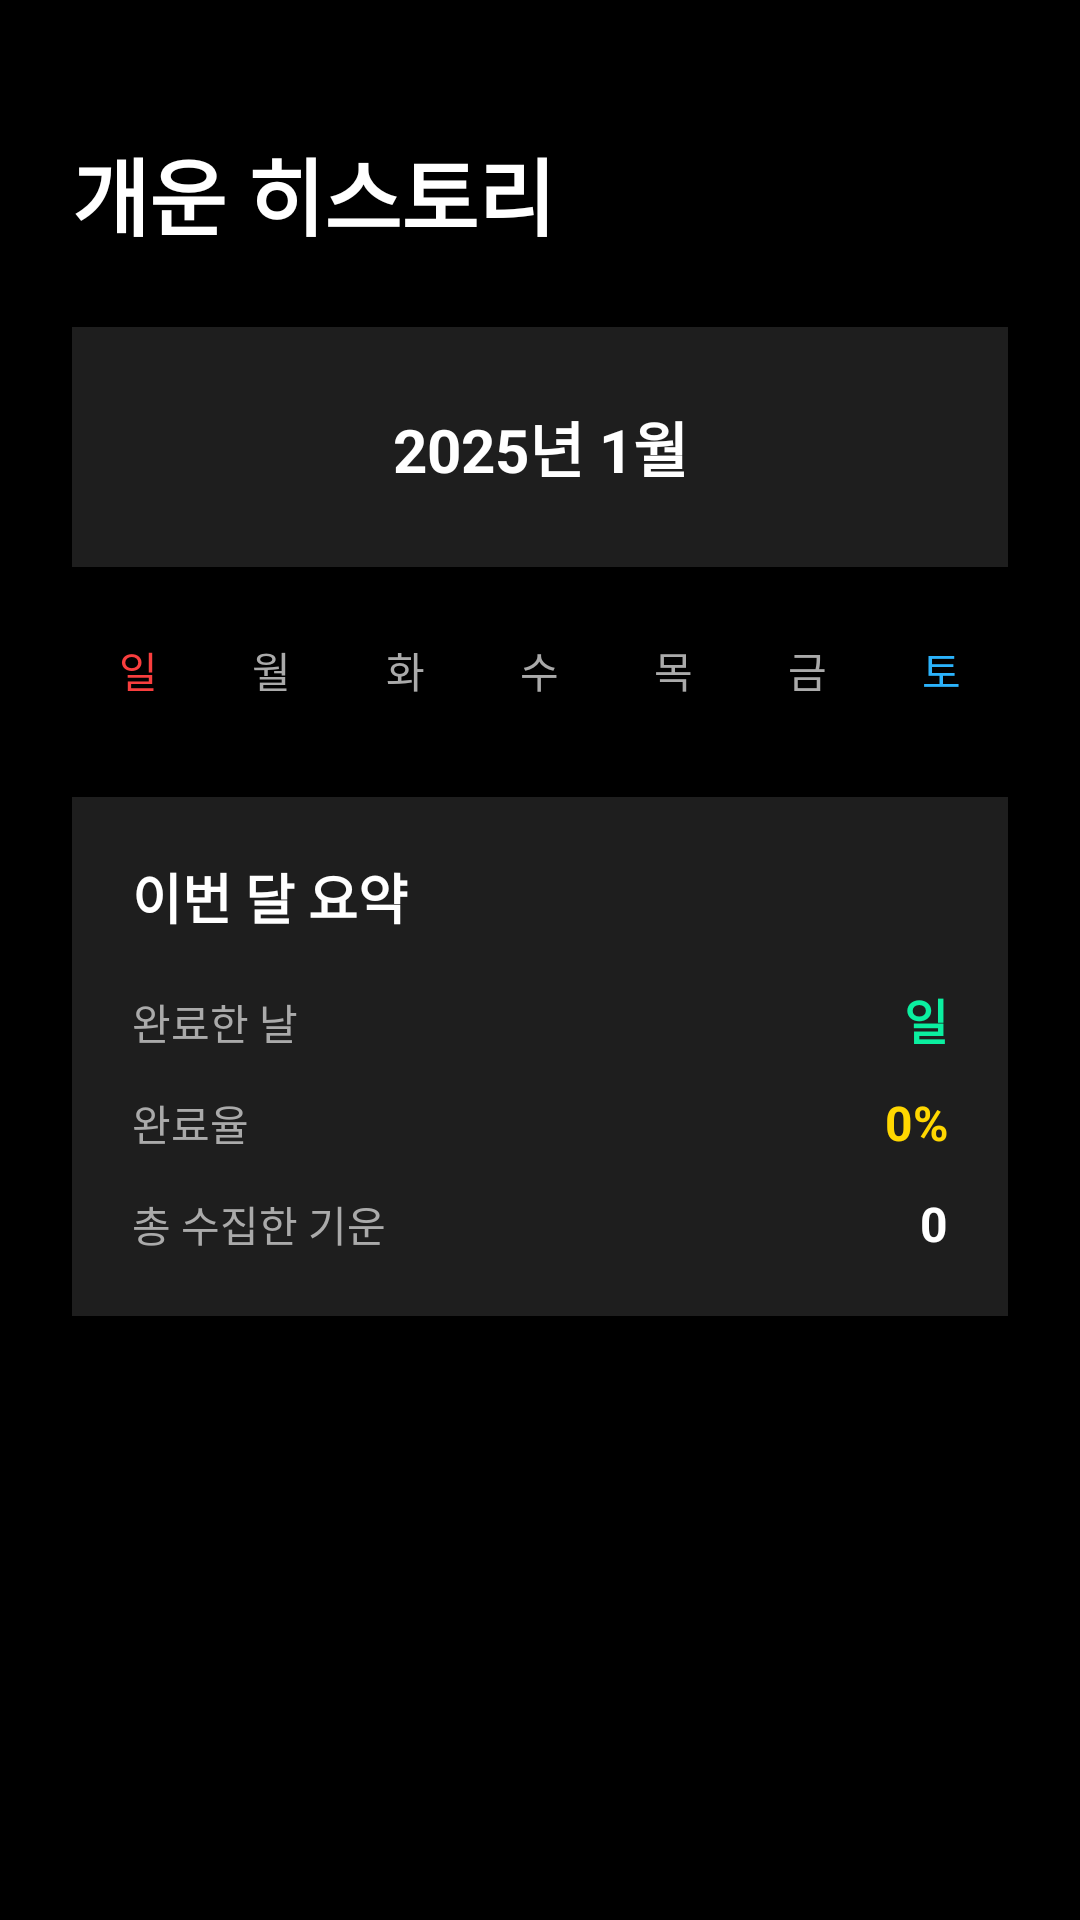

Reconstruct the res/layout file that produces this screen, plus the resources it refers to.
<!-- AndroidManifest.xml: application theme Theme.Fortuna_android -->
<!-- res/layout/fragment_atom.xml -->
<?xml version="1.0" encoding="utf-8"?>
<ScrollView xmlns:android="http://schemas.android.com/apk/res/android"
    xmlns:app="http://schemas.android.com/apk/res-auto"
    xmlns:tools="http://schemas.android.com/tools"
    android:layout_width="match_parent"
    android:layout_height="match_parent"
    android:background="#000000"
    android:fillViewport="true"
    android:paddingTop="20dp"
    tools:context=".ui.AtomFragment">

    <LinearLayout
        android:layout_width="match_parent"
        android:layout_height="wrap_content"
        android:orientation="vertical"
        android:padding="24dp">

        
        <TextView
            android:layout_width="wrap_content"
            android:layout_height="wrap_content"
            android:text="개운 히스토리"
            android:textColor="#FFFFFF"
            android:textSize="28sp"
            android:textStyle="bold"
            android:layout_marginBottom="24dp" />

        
        <LinearLayout
            android:layout_width="match_parent"
            android:layout_height="wrap_content"
            android:orientation="horizontal"
            android:gravity="center_vertical"
            android:layout_marginBottom="24dp"
            android:background="#1E1E1E"
            android:padding="16dp">

            
            <ImageButton
                android:id="@+id/btnPreviousMonth"
                android:layout_width="48dp"
                android:layout_height="48dp"
                android:src="@drawable/ic_arrow_back"
                android:background="?attr/selectableItemBackgroundBorderless"
                android:contentDescription="Previous Month"
                app:tint="#FFFFFF" />

            
            <TextView
                android:id="@+id/tvCurrentMonth"
                android:layout_width="0dp"
                android:layout_height="wrap_content"
                android:layout_weight="1"
                android:text="2025년 1월"
                android:textColor="#FFFFFF"
                android:textSize="20sp"
                android:textStyle="bold"
                android:gravity="center" />

            
            <ImageButton
                android:id="@+id/btnNextMonth"
                android:layout_width="48dp"
                android:layout_height="48dp"
                android:src="@drawable/ic_arrow_back"
                android:rotation="180"
                android:background="?attr/selectableItemBackgroundBorderless"
                android:contentDescription="Next Month"
                app:tint="#FFFFFF" />

        </LinearLayout>

        
        <LinearLayout
            android:layout_width="match_parent"
            android:layout_height="wrap_content"
            android:orientation="horizontal"
            android:layout_marginBottom="8dp">

            <TextView
                android:layout_width="0dp"
                android:layout_height="wrap_content"
                android:layout_weight="1"
                android:text="일"
                android:textColor="#F93E3E"
                android:textSize="14sp"
                android:gravity="center" />

            <TextView
                android:layout_width="0dp"
                android:layout_height="wrap_content"
                android:layout_weight="1"
                android:text="월"
                android:textColor="#AAAAAA"
                android:textSize="14sp"
                android:gravity="center" />

            <TextView
                android:layout_width="0dp"
                android:layout_height="wrap_content"
                android:layout_weight="1"
                android:text="화"
                android:textColor="#AAAAAA"
                android:textSize="14sp"
                android:gravity="center" />

            <TextView
                android:layout_width="0dp"
                android:layout_height="wrap_content"
                android:layout_weight="1"
                android:text="수"
                android:textColor="#AAAAAA"
                android:textSize="14sp"
                android:gravity="center" />

            <TextView
                android:layout_width="0dp"
                android:layout_height="wrap_content"
                android:layout_weight="1"
                android:text="목"
                android:textColor="#AAAAAA"
                android:textSize="14sp"
                android:gravity="center" />

            <TextView
                android:layout_width="0dp"
                android:layout_height="wrap_content"
                android:layout_weight="1"
                android:text="금"
                android:textColor="#AAAAAA"
                android:textSize="14sp"
                android:gravity="center" />

            <TextView
                android:layout_width="0dp"
                android:layout_height="wrap_content"
                android:layout_weight="1"
                android:text="토"
                android:textColor="#2BB3FC"
                android:textSize="14sp"
                android:gravity="center" />

        </LinearLayout>

        
        <androidx.recyclerview.widget.RecyclerView
            android:id="@+id/rvCalendar"
            android:layout_width="match_parent"
            android:layout_height="wrap_content"
            android:layout_marginBottom="24dp" />

        
        <LinearLayout
            android:layout_width="match_parent"
            android:layout_height="wrap_content"
            android:orientation="vertical"
            android:background="#1E1E1E"
            android:padding="20dp">

            <TextView
                android:layout_width="wrap_content"
                android:layout_height="wrap_content"
                android:text="이번 달 요약"
                android:textColor="#FFFFFF"
                android:textSize="18sp"
                android:textStyle="bold"
                android:layout_marginBottom="16dp" />

            <LinearLayout
                android:layout_width="match_parent"
                android:layout_height="wrap_content"
                android:orientation="horizontal"
                android:layout_marginBottom="12dp">

                <TextView
                    android:layout_width="0dp"
                    android:layout_height="wrap_content"
                    android:layout_weight="1"
                    android:text="완료한 날"
                    android:textColor="#AAAAAA"
                    android:textSize="14sp" />

                <TextView
                    android:id="@+id/tvCompletedDays"
                    android:layout_width="wrap_content"
                    android:layout_height="wrap_content"
                    android:text=" 일"
                    android:textColor="#0BEFA0"
                    android:textSize="16sp"
                    android:textStyle="bold" />

            </LinearLayout>

            <LinearLayout
                android:layout_width="match_parent"
                android:layout_height="wrap_content"
                android:orientation="horizontal"
                android:layout_marginBottom="12dp">

                <TextView
                    android:layout_width="0dp"
                    android:layout_height="wrap_content"
                    android:layout_weight="1"
                    android:text="완료율"
                    android:textColor="#AAAAAA"
                    android:textSize="14sp" />

                <TextView
                    android:id="@+id/tvCompletionRate"
                    android:layout_width="wrap_content"
                    android:layout_height="wrap_content"
                    android:text="0%"
                    android:textColor="#FFD700"
                    android:textSize="16sp"
                    android:textStyle="bold" />

            </LinearLayout>

            <LinearLayout
                android:layout_width="match_parent"
                android:layout_height="wrap_content"
                android:orientation="horizontal">

                <TextView
                    android:layout_width="0dp"
                    android:layout_height="wrap_content"
                    android:layout_weight="1"
                    android:text="총 수집한 기운"
                    android:textColor="#AAAAAA"
                    android:textSize="14sp" />

                <TextView
                    android:id="@+id/tvTotalCollected"
                    android:layout_width="wrap_content"
                    android:layout_height="wrap_content"
                    android:text="0"
                    android:textColor="#FFFFFF"
                    android:textSize="16sp"
                    android:textStyle="bold" />

            </LinearLayout>

        </LinearLayout>

    </LinearLayout>

</ScrollView>
<!-- resources referenced by this layout -->
<resources>
  <style name="Theme.Fortuna_android" parent="Base.Theme.Fortuna_android" />
  <style name="Base.Theme.Fortuna_android" parent="Theme.Material3.Light.NoActionBar">
          
          <item name="colorPrimary">@color/primary</item>
          <item name="colorPrimaryVariant">@color/primary_variant</item>
          <item name="colorOnPrimary">@color/on_primary</item>
  
          
          <item name="colorSecondary">@color/secondary</item>
          <item name="colorSecondaryVariant">@color/secondary_variant</item>
          <item name="colorOnSecondary">@color/on_secondary</item>
  
          
          <item name="android:colorBackground">@color/background</item>
          <item name="colorSurface">@color/surface</item>
          <item name="colorSurfaceVariant">@color/surface_variant</item>
          <item name="colorOnSurface">@color/text_primary</item>
  
          
          <item name="colorError">@color/error</item>
          <item name="colorOnError">@color/white</item>
  
          
          <item name="android:textColorPrimary">@color/text_primary</item>
          <item name="android:textColorSecondary">@color/text_secondary</item>
  
          
          <item name="android:statusBarColor">@color/white</item>
          <item name="android:windowLightStatusBar">true</item>
  
          
          <item name="android:navigationBarColor">@color/white</item>
          <item name="android:windowLightNavigationBar">true</item>
  
          
          <item name="materialButtonStyle">@style/AppButton.Primary</item>
      </style>
  <color name="primary">#000000</color>
  <color name="primary_variant">#1A1A1A</color>
  <color name="on_primary">#FFFFFF</color>
  <color name="secondary">#FFCC4D</color>
  <color name="secondary_variant">#FFB81C</color>
  <color name="on_secondary">#000000</color>
  <color name="background">#FFFFFF</color>
  <color name="surface">#FFFFFF</color>
  <color name="surface_variant">#F5F5F5</color>
  <color name="text_primary">#000000</color>
  <color name="error">#FF3B30</color>
  <color name="white">#FFFFFF</color>
  <color name="text_secondary">#666666</color>
  <style name="AppButton.Primary">
          <item name="backgroundTint">@color/black</item>
          <item name="android:textColor">@color/white</item>
      </style>
  <color name="black">#000000</color>
</resources>
